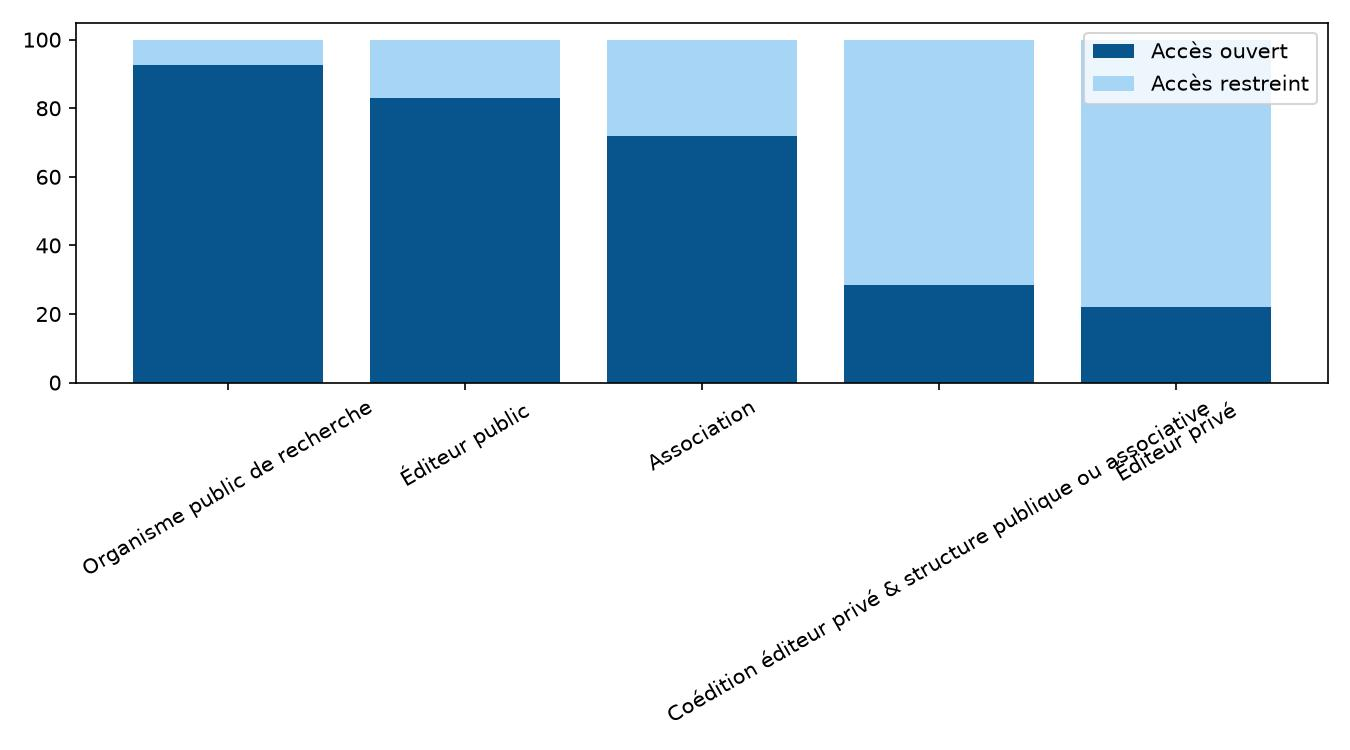

Data behind this chart, as committed beside it:
Structure; Accès ouvert; Accès restreint
Organisme public de recherche; 37; 3
Éditeur public; 29; 6
Association; 18; 7
Coédition éditeur privé & structure publ…; 2; 5
Éditeur privé; 19; 67
